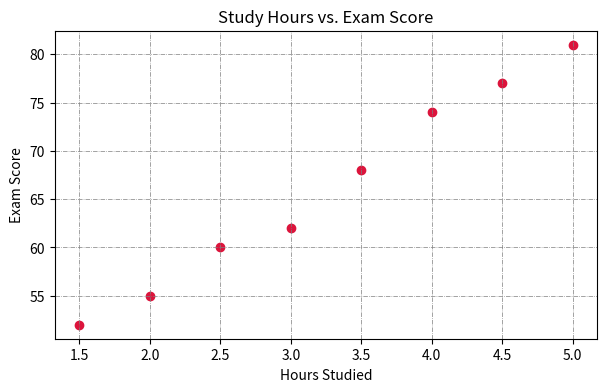

This figure's Python source:
import matplotlib.pyplot as plt

study_hours = [1.5, 2.0, 2.5, 3.0, 3.5, 4.0, 4.5, 5.0]
exam_scores = [52, 55, 60, 62, 68, 74, 77, 81]

plt.figure(figsize=(7, 4))
plt.scatter(study_hours, exam_scores, color='crimson')

plt.title("Study Hours vs. Exam Score")
plt.xlabel("Hours Studied")
plt.ylabel("Exam Score")
plt.grid(color = "Grey", linestyle="-.", linewidth=0.51)
# SAVE BEFORE plt.show()
plt.savefig("study_vs_score.png", dpi=300, bbox_inches='tight')

# Display on screen
plt.show()
